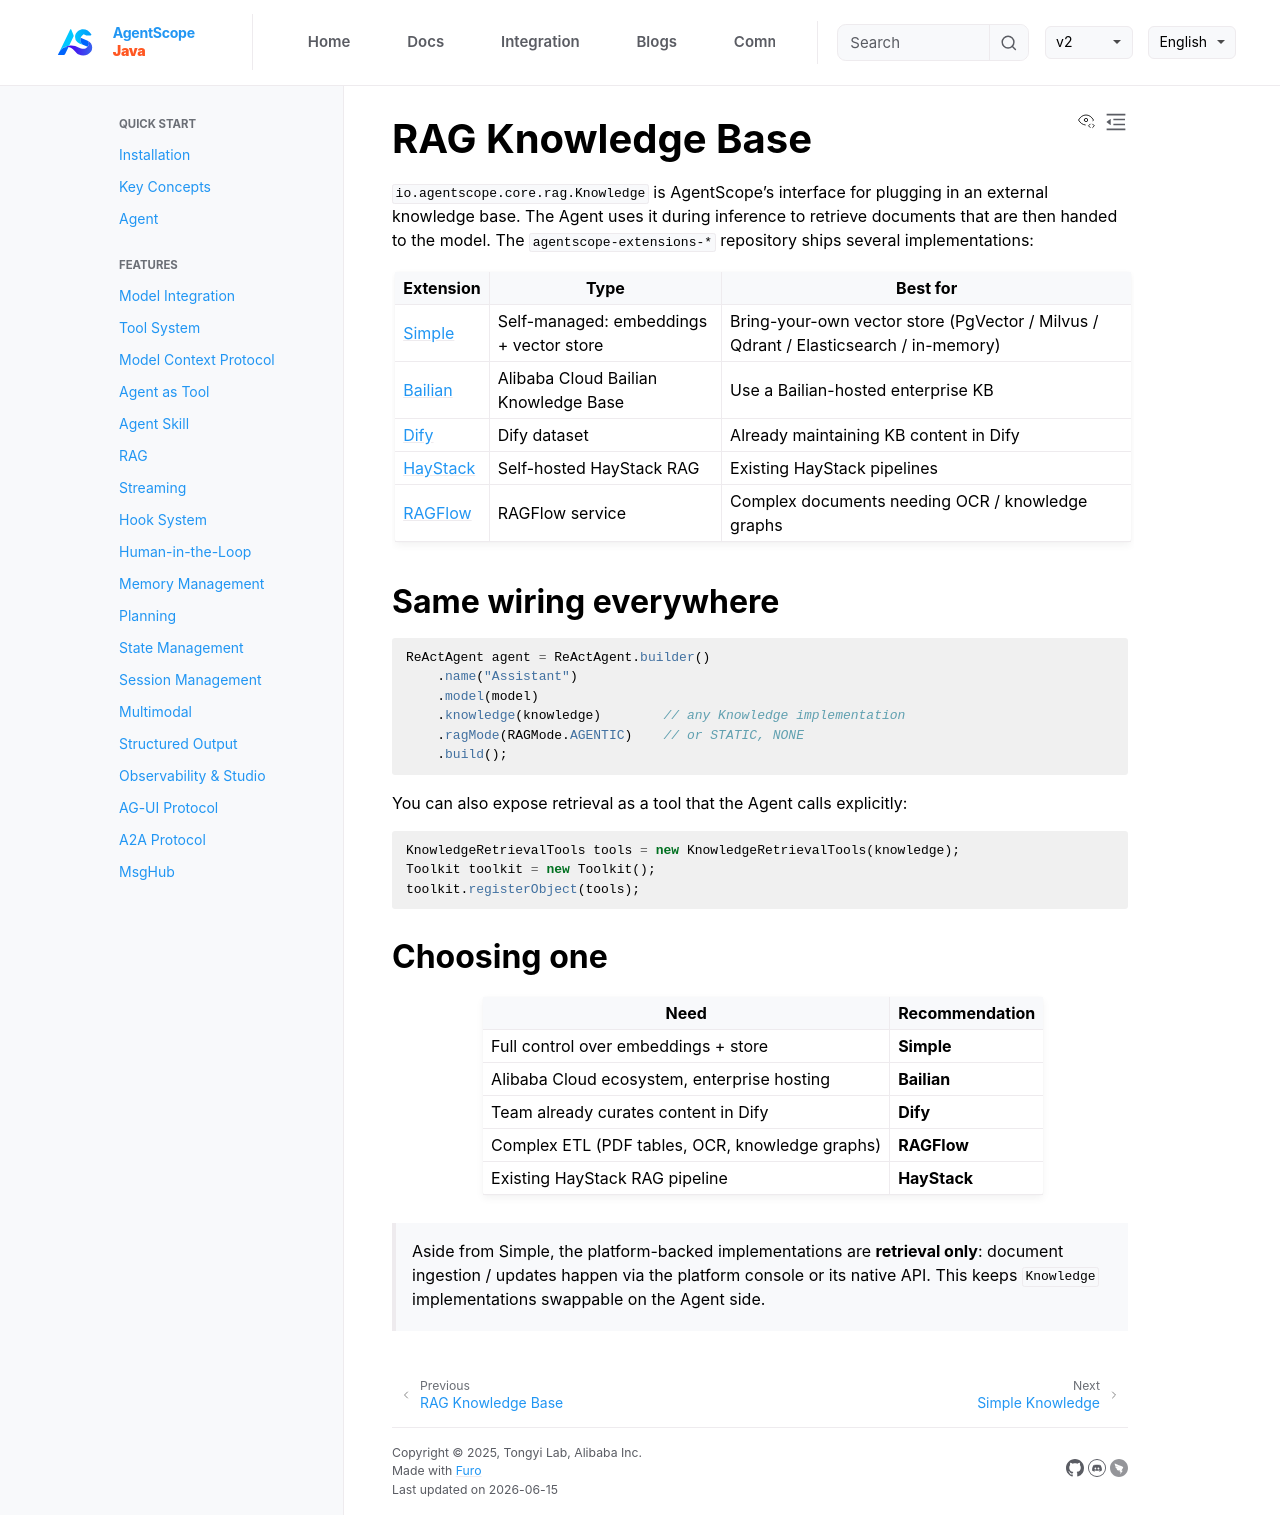

repository: lifl00001/agentscope-java · page: v2/en/integration/rag/overview.html · generator: jekyll

# RAG Knowledge Base

`io.agentscope.core.rag.Knowledge` is AgentScope's interface for plugging in an external knowledge base. The Agent uses it during inference to retrieve documents that are then handed to the model. The `agentscope-extensions-*` repository ships several implementations:

| Extension | Type | Best for |
| --- | --- | --- |
| [Simple](simple.md) | Self-managed: embeddings + vector store | Bring-your-own vector store (PgVector / Milvus / Qdrant / Elasticsearch / in-memory) |
| [Bailian](bailian.md) | Alibaba Cloud Bailian Knowledge Base | Use a Bailian-hosted enterprise KB |
| [Dify](dify.md) | Dify dataset | Already maintaining KB content in Dify |
| [HayStack](haystack.md) | Self-hosted HayStack RAG | Existing HayStack pipelines |
| [RAGFlow](ragflow.md) | RAGFlow service | Complex documents needing OCR / knowledge graphs |

## Same wiring everywhere

```java
ReActAgent agent = ReActAgent.builder()
    .name("Assistant")
    .model(model)
    .knowledge(knowledge)        // any Knowledge implementation
    .ragMode(RAGMode.AGENTIC)    // or STATIC, NONE
    .build();
```

You can also expose retrieval as a tool that the Agent calls explicitly:

```java
KnowledgeRetrievalTools tools = new KnowledgeRetrievalTools(knowledge);
Toolkit toolkit = new Toolkit();
toolkit.registerObject(tools);
```

## Choosing one

| Need | Recommendation |
| --- | --- |
| Full control over embeddings + store | **Simple** |
| Alibaba Cloud ecosystem, enterprise hosting | **Bailian** |
| Team already curates content in Dify | **Dify** |
| Complex ETL (PDF tables, OCR, knowledge graphs) | **RAGFlow** |
| Existing HayStack RAG pipeline | **HayStack** |

> Aside from Simple, the platform-backed implementations are **retrieval only**: document ingestion / updates happen via the platform console or its native API. This keeps `Knowledge` implementations swappable on the Agent side.
